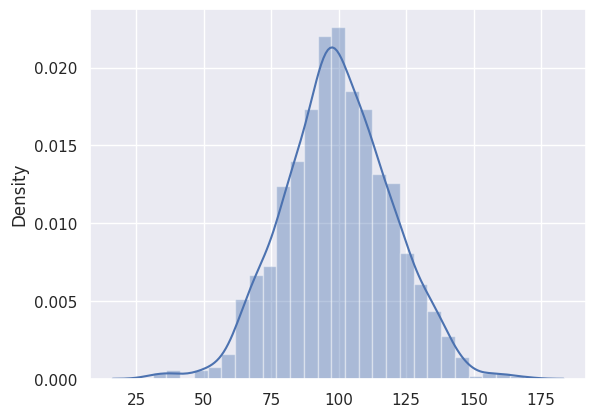
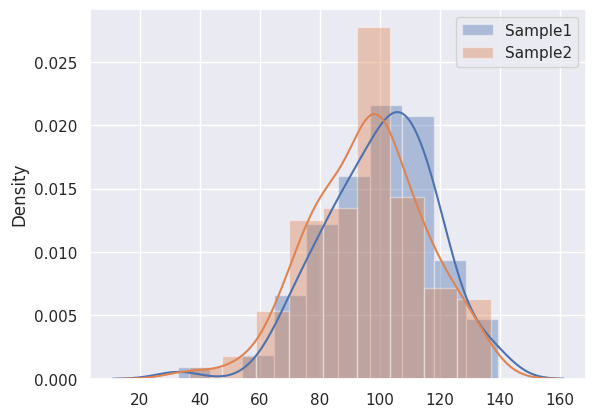

Write Python code to recreate these figures, in order. (Note: this script raises an exception after producing the figures.)
import numpy as np
import pandas as pd
import scipy.stats as stats
import matplotlib.pyplot as plt
import math
import random 

import seaborn as sns
sns.set(color_codes=True)

# Create a population with mean=100 and sd=20 and size = 1000
pop = np.random.normal(100, 20, 1000)
pop.dtype
sns.distplot(pop)

k = 100
sample1 = np.random.choice(pop,100,replace=True)

print ("Sample 1 Summary")
stats.describe(sample1)

sample2 = np.random.choice(pop,100,replace=True)
print ("Sample 2 Summary")
stats.describe(sample2)

# test the sample means
stats.ttest_ind(sample1, sample2)

plt.figure("Test Samples")
sns.distplot(sample1, label='Sample1') 
sns.distplot(sample2, label='Sample2')
plt.legend()
plt.show()


def type_1_error(population, num_tests, alpha_set):
    """
    Parameters
    ----------
    population: ndarray
        A random normal distribution
    num_tests: int
        The number of hypothesis tests to be computed
    alpha_set: list
        List of alpha levels
    
    Returns
    ----------
    sig_tests : DataFrame
        A dataframe containing the columns 'type_1_error', 'p_value', and 'alpha'
    """
    pass
# Example dataframe for 1 test below

# group type I error by values of alpha
pop = None
num_tests = None
alpha_set = None
sig_tests_1 = type_1_error(pop, num_tests, alpha_set)
group_error = sig_tests_1.groupby('alpha')['type_1_error'].sum()
group_error.plot.bar(title = "TYPE I ERROR - FALSE POSITIVES")

def type_2_error(population, population_2, num_tests, alpha_set):
    
    """
    Parameters
    ----------
    population: ndarray
        A random normal distribution
    population_2: ndarray
        A different random normal distribution
    num_tests: int
        The number of hypothesis tests to be computed
    alpha_set: list
        List of alpha levels
    
    Returns
    ----------
    sig_tests : DataFrame
        A dataframe containing the columns 'type_2_error', 'p_value', and 'alpha'
    """
    pass
# Example dataframe for 1 test below

pop = None
pop2 = None
num_tests = None
alpha_set = None
sig_tests_2 = type_2_error(pop,pop2,num_tests,alpha_set)

group_error2 = sig_tests_2.groupby('alpha')['type_2_error'].sum()
group_error2.plot.bar(title = "Type II ERROR - FALSE NEGATIVES")